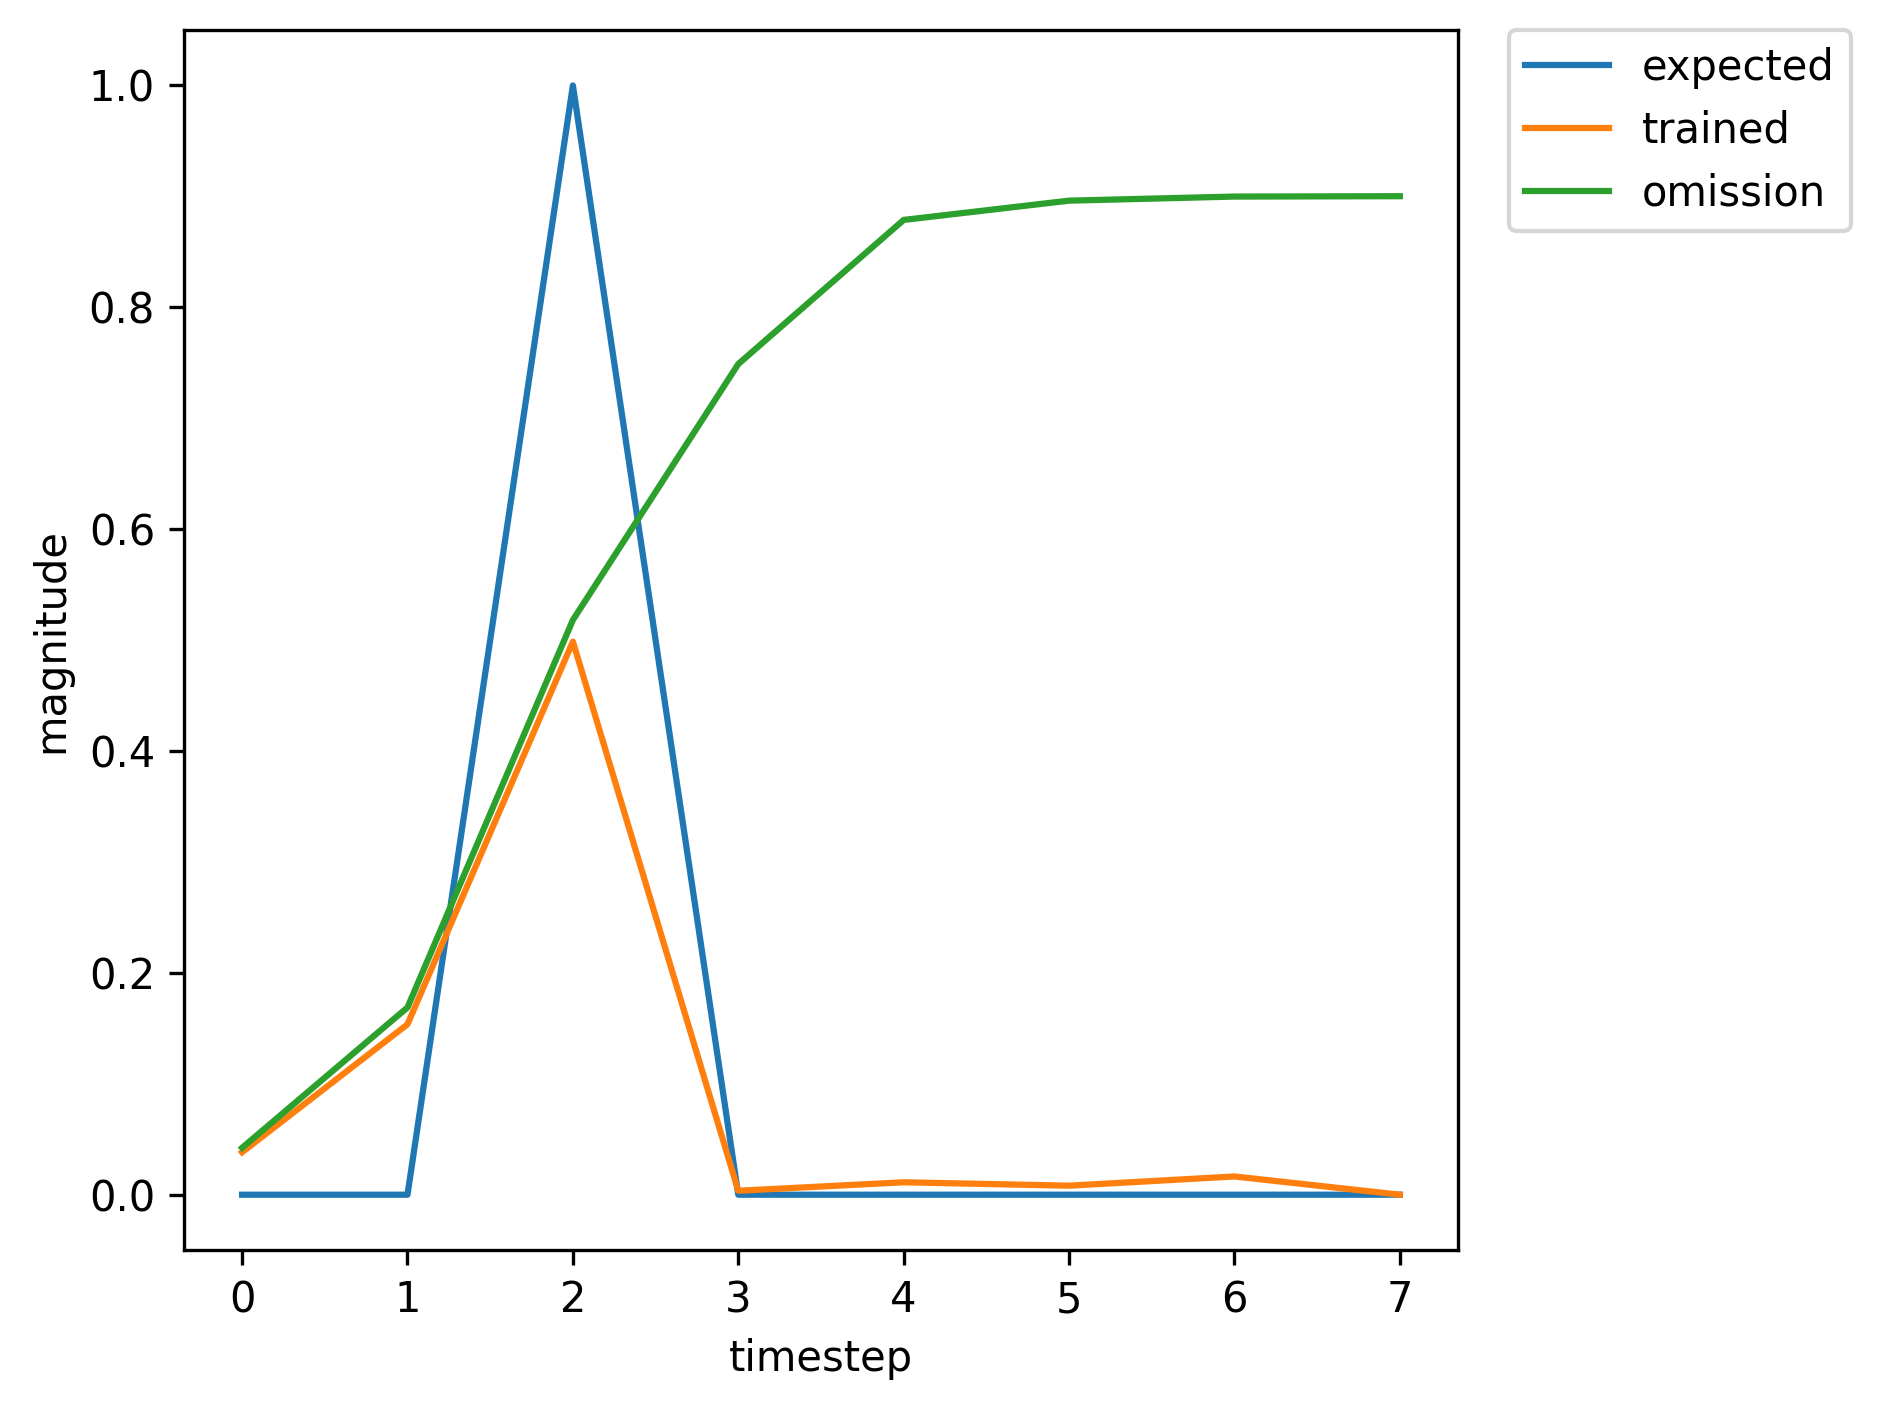

The data file committed next to this chart (first rows):
, input, expected_output, network_output
0, 1.0, 0, 0.01868
1, 0.0, 0, 0.06085
2, 2.0, 1, 0.2923
3, 0.0, 0, 0.002998
4, 0.0, 0, 0.005916
5, 0.0, 0, 0.007609
6, 0.0, 0, 0.01501
7, 1.0, 0, 0.03778
8, 0.0, 0, 0.1517
9, 2.0, 1, 0.496
10, 0.0, 0, 0.003555
11, 0.0, 0, 0.01108
12, 0.0, 0, 0.008119
13, 0.0, 0, 0.01644
14, 1.0, 0, 0.04224
15, 0.0, 0, 0.1687
16, 2.0, 1, 0.5179
17, 0.0, 0, 0.003658
18, 0.0, 0, 0.01216
19, 0.0, 0, 0.008157
20, 1.0, 0, 0.01656
21, 0.0, 0, 0.06306
22, 2.0, 1, 0.2984
23, 0.0, 0, 0.003017
24, 0.0, 0, 0.006006
25, 0.0, 0, 0.00764
26, 0.0, 0, 0.0151
27, 0.0, 0, 0.03805
28, 1.0, 0, 0.1217
29, 0.0, 0, 0.3809
30, 2.0, 1, 0.701
31, 0.0, 0, 0.006162
32, 0.0, 0, 0.03191
33, 0.0, 0, 0.008398
34, 1.0, 0, 0.01762
35, 0.0, 0, 0.06521
36, 2.0, 1, 0.3068
37, 0.0, 0, 0.003034
38, 0.0, 0, 0.006119
39, 0.0, 0, 0.007664
40, 0.0, 0, 0.01516
41, 0.0, 0, 0.03827
42, 1.0, 0, 0.1225
43, 0.0, 0, 0.3824
44, 2.0, 1, 0.7021
45, 0.0, 0, 0.006193
46, 0.0, 0, 0.03211
47, 0.0, 0, 0.008399
48, 1.0, 0, 0.01762
49, 0.0, 0, 0.06521
50, 2.0, 1, 0.3068
51, 0.0, 0, 0.003034
52, 0.0, 0, 0.006119
53, 0.0, 0, 0.007664
54, 1.0, 0, 0.01516
55, 0.0, 0, 0.05764
56, 2.0, 1, 0.2775
57, 0.0, 0, 0.002973
58, 0.0, 0, 0.005739
59, 0.0, 0, 0.00757
... 308 more rows
